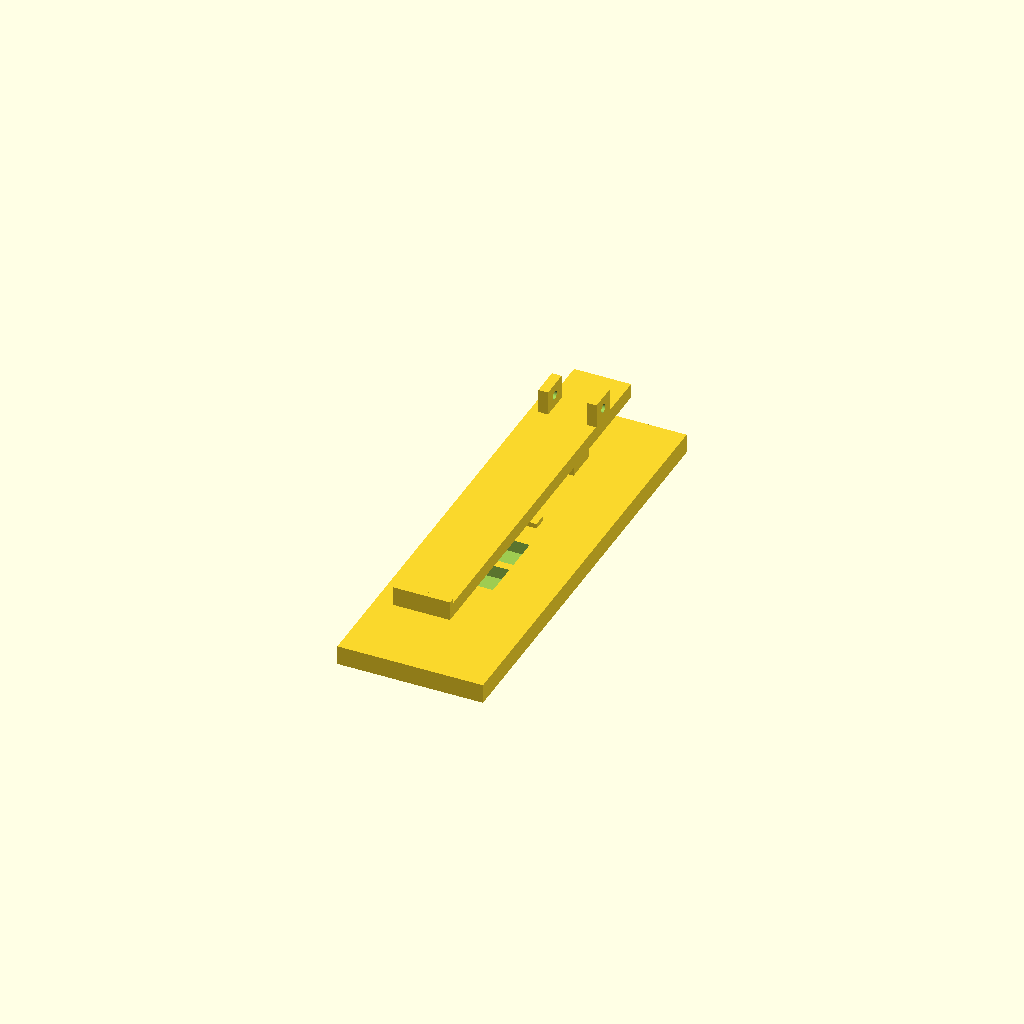
Cell 1: rendered with the file's own defaults.
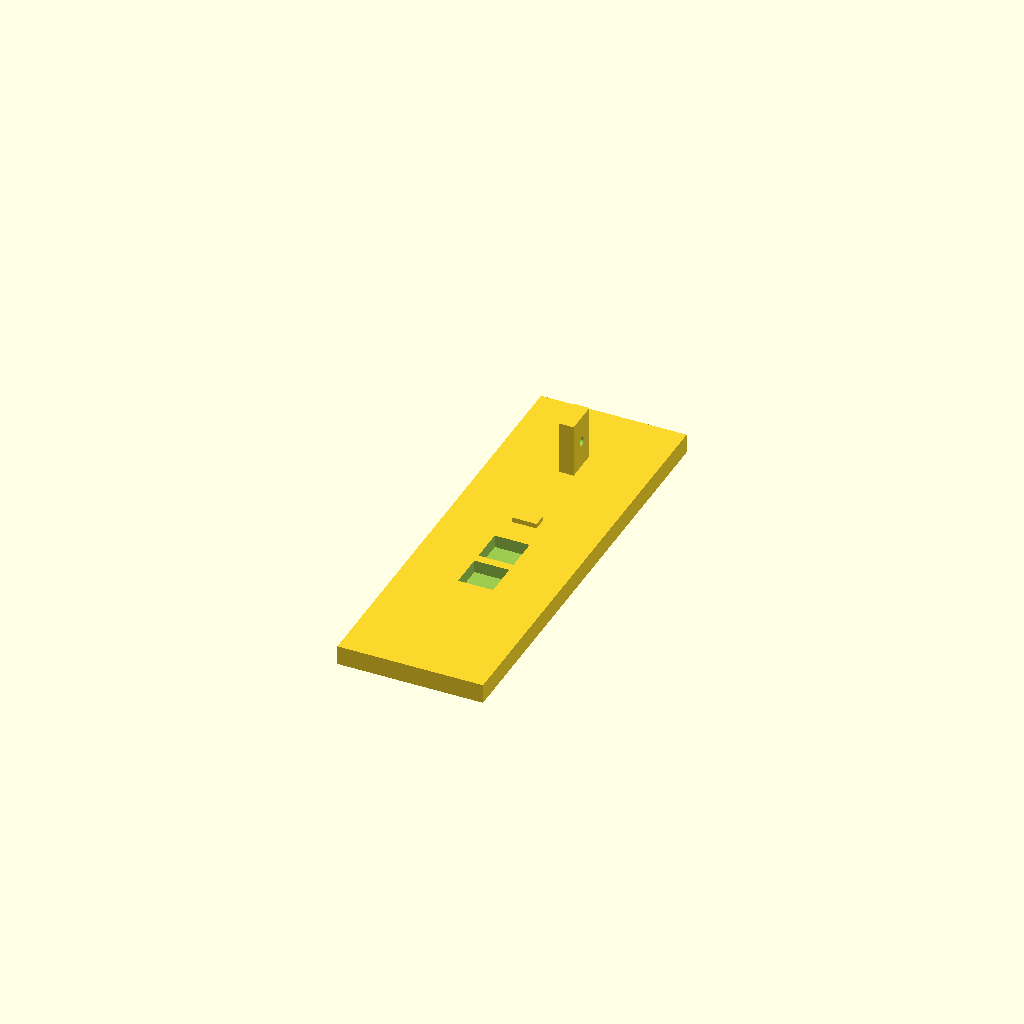
Cell 2: show_key = false (everything else at default).
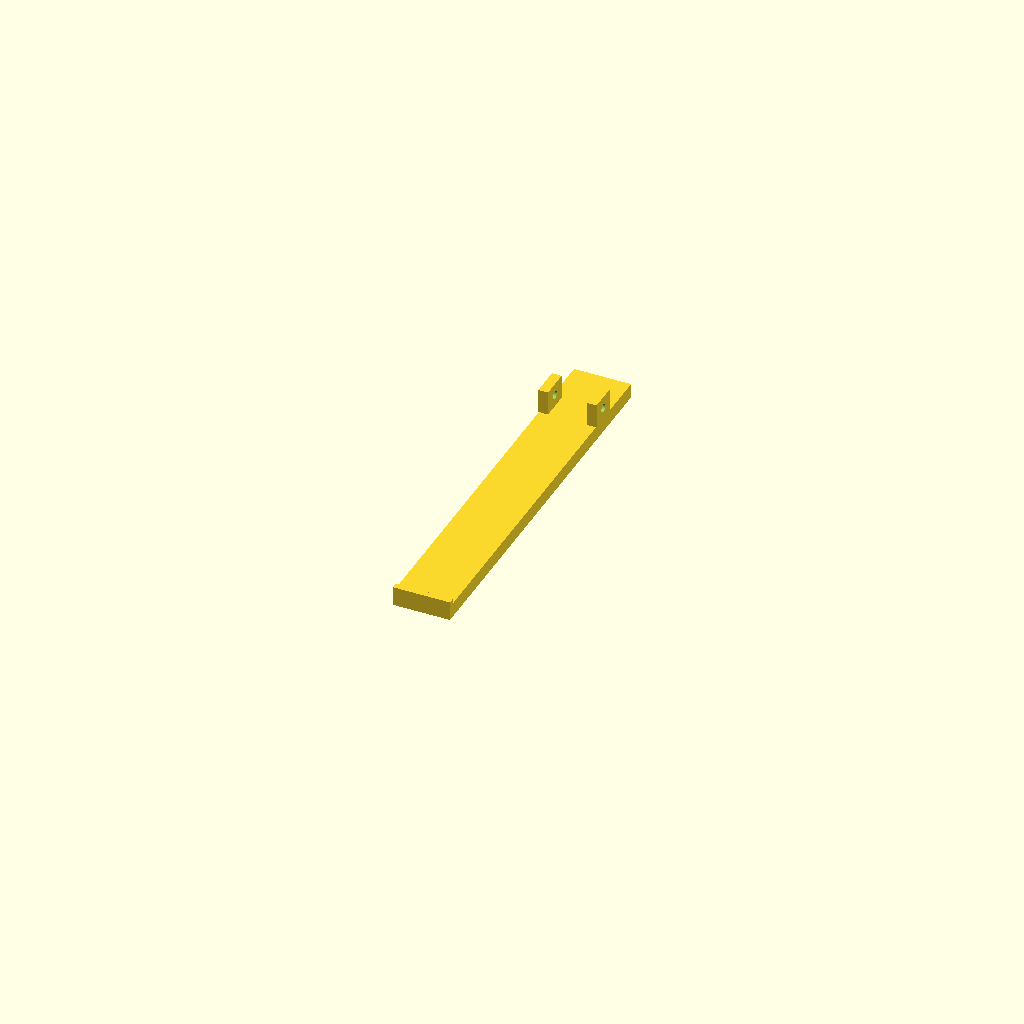
Cell 3 — show_base set to false, the other parameters unchanged.
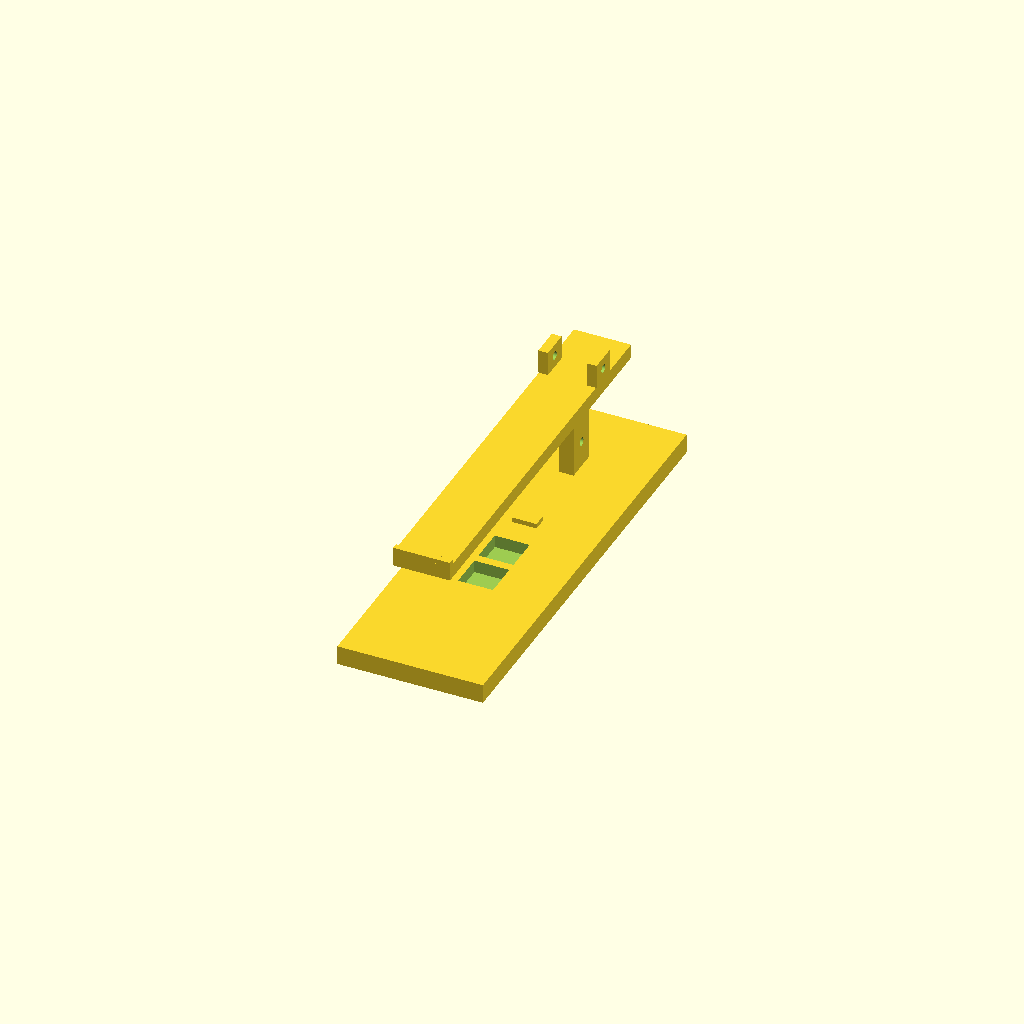
Cell 4: the same model with explode_z = 36.
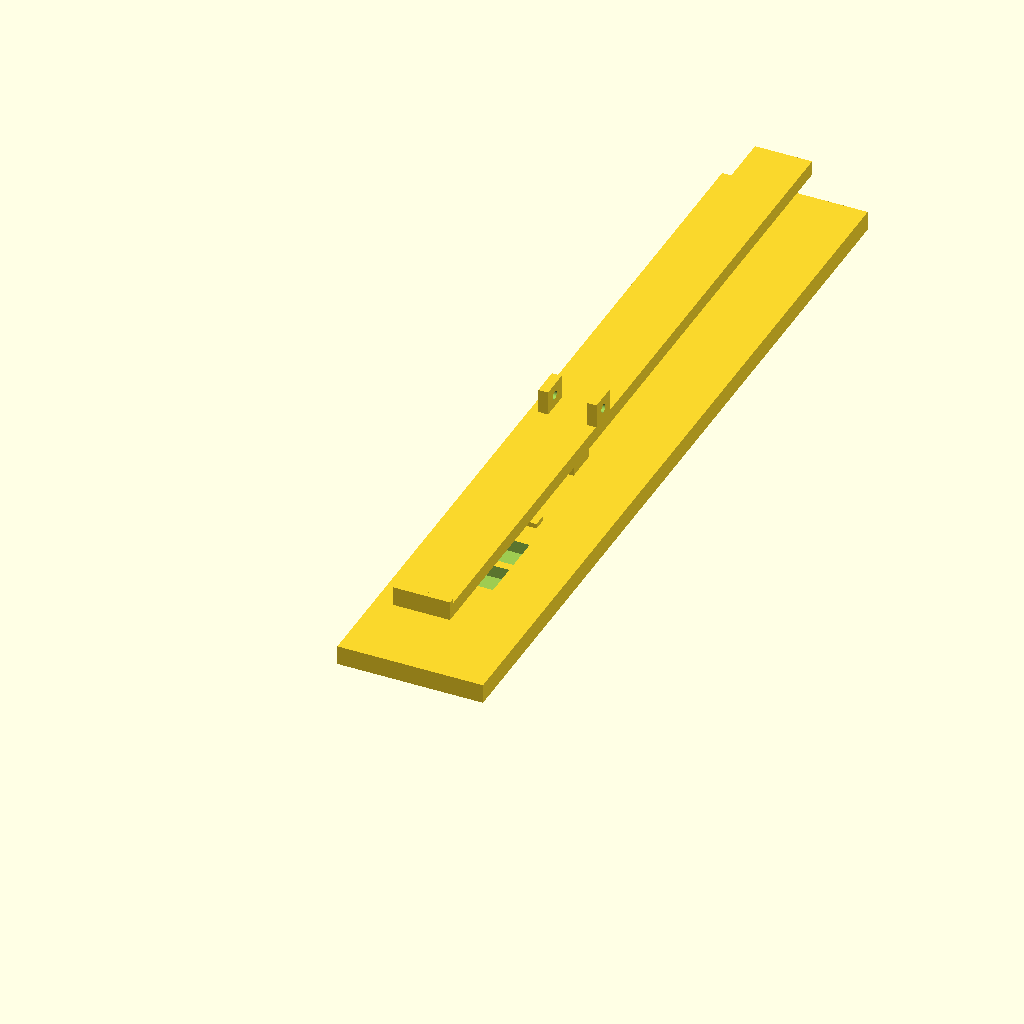
Cell 5 — key_len set to 320, the other parameters unchanged.
All cells are drawn from one camera (rotation 55°, 0°, 25°, orthographic, colour scheme Cornfield), so only the parameter changes between them.
OpenSCAD source file openscad/random/midi_keyboard_one_line.scad:
/*
  1-key (piano-like hinge) + 2 MX switches on symmetry axis (X=0)
  Both switches trigger on DOWNSTROKE (key rotates about rear axis).

  Parts:
    key_hinged(): long key with hinge ears (M3 rod / screw axis)
    base_hinged(): base with hinge towers + 2 MX pockets centered (X=0), separated along Y

  Units: mm
*/

$fn = 64;

// ---------------- VIEW ----------------
show_key  = true;
show_base = true;
explode_z = 18; // separation for preview

// ---------------- KEY (hinged) ----------------
key_len = 160;      // longer, closer to piano feel
key_w   = 23.5;
key_t   = 6;

front_lip_h = 2.0;  // small front lip
front_lip_len = 2.5;

// Hinge axis position (distance from front edge)
hinge_y = 135;      // far from press point (piano-like)
hinge_axis_d = 3.0; // M3 rod/screw
hinge_clear = 0.25; // clearance in hinge hole
hinge_hole_d = hinge_axis_d + 2*hinge_clear;

// Hinge ears geometry on the key
ear_thick = 4.0;    // thickness along X
ear_len_y = 12.0;   // length along Y around hinge
ear_h = 10.0;       // height above key (ears stick upward)
ear_gap = 6.0;      // gap between ears (base tower sits between)
ear_outer_offset = 10.0; // half-distance of ears from center (X)

// Key underside "contact pads" that press switch stems (optional but helpful)
// You can also omit pads and let the flat key hit stems; pads help ensure contact point.
pad_size = 8.0;
padA_h = 2.2;       // pad height (downwards)
pad_delta = 0.9;    // B later => B pad shorter (downwards)
padB_h = padA_h - pad_delta;

// Switch Y positions (on symmetry axis X=0)
swA_y = 55;         // closer to front
swB_y = 73;         // further back (later in rotation if pads equal)
                     // NOTE: if you also use pad_delta, you get extra timing separation

// ---------------- BASE ----------------
base_margin = 10;
base_t = 8;

base_len = key_len + base_margin*2;
base_w = 60;        // enough for hinge towers + stability

// Hinge towers on base
tower_w = ear_gap;      // tower thickness along X (fits between ears)
tower_len_y = 14.0;     // tower depth along Y
tower_h = 22.0;         // tower height above base
tower_y = hinge_y + base_margin;  // base Y position for hinge (shifted by margin)

// MX pocket (simplified)
mx_body_w = 14.4;
mx_body_h = 14.4;
mx_pocket_depth = 5.2;

// Vertical placement of switches: pockets are cut into base top.
sw_pocket_z = base_t - mx_pocket_depth;

// Optional: travel stop (so key doesn't over-crush switches)
stops_enable = true;
stop_h = 2.0;
stop_w = 10.0;
stop_len = 6.0;
stop_y = swB_y + base_margin + 18; // behind switches

// ---------------- ASSEMBLY PREVIEW ----------------
if (show_base) base_hinged();
if (show_key)  translate([0, base_margin, base_t + explode_z]) key_hinged(); 
// ^ key is shifted in Y by base_margin so front aligns with base front margin

// ================= KEY =================
module key_hinged() {
  assert(padB_h > 0, "padB_h must be > 0. Reduce pad_delta or increase padA_h.");

  difference() {
    union() {
      // Main key slab
      translate([-key_w/2, 0, 0])
        cube([key_w, key_len, key_t], center=false);

      // Front lip
      translate([-key_w/2, 0, key_t])
        cube([key_w, front_lip_len, front_lip_h], center=false);

      // Hinge ears (two)
      for (sx = [-1, 1]) {
        translate([sx*ear_outer_offset - ear_thick/2, hinge_y - ear_len_y/2, key_t])
          cube([ear_thick, ear_len_y, ear_h], center=false);
      }

      // Optional underside pads centered on X=0 at swA_y and swB_y
      // Pads go DOWN (negative Z) to concentrate force on stems.
      // A pad taller, B pad shorter -> B triggers later in the same downstroke.
      translate([-pad_size/2, swA_y - pad_size/2, -padA_h])
        cube([pad_size, pad_size, padA_h], center=false);

      translate([-pad_size/2, swB_y - pad_size/2, -padB_h])
        cube([pad_size, pad_size, padB_h], center=false);
    }

    // Hinge holes through both ears (X direction)
    // We drill a cylinder across X through each ear volume.
    // Make a long cylinder and let it intersect both ears.
    translate([0, hinge_y, key_t + ear_h/2])
      rotate([0,90,0])
        cylinder(d=hinge_hole_d, h=2*ear_outer_offset + 2*ear_thick + 10, center=true);
  }
}

// ================= BASE =================
module base_hinged() {
  difference() {
    union() {
      // Base plate
      translate([-base_w/2, 0, 0])
        cube([base_w, base_len, base_t], center=false);

      // Hinge tower (between ears)
      translate([-tower_w/2, tower_y - tower_len_y/2, base_t])
        cube([tower_w, tower_len_y, tower_h], center=false);

      // Optional stops (key should hit stops instead of crushing stems too hard)
      if (stops_enable) {
        translate([-stop_w/2, stop_y, base_t])
          cube([stop_w, stop_len, stop_h], center=false);
      }
    }

    // Hinge axis hole through tower (X direction)
    translate([0, tower_y, base_t + tower_h/2])
      rotate([0,90,0])
        cylinder(d=hinge_hole_d, h=base_w + 20, center=true);

    // MX pockets centered on X=0 at swA_y and swB_y (shifted by base_margin)
    translate([-mx_body_w/2, (swA_y + base_margin) - mx_body_h/2, sw_pocket_z])
      cube([mx_body_w, mx_body_h, mx_pocket_depth + 0.3], center=false);

    translate([-mx_body_w/2, (swB_y + base_margin) - mx_body_h/2, sw_pocket_z])
      cube([mx_body_w, mx_body_h, mx_pocket_depth + 0.3], center=false);
  }

  // Visual markers (comment out if not needed)
  //switch_markers();
}

module switch_markers() {
  color([0.2,0.2,0.2,0.25])
  for (yy=[swA_y, swB_y]) {
    translate([0, yy + base_margin, base_t])
      cylinder(d=6, h=2);
  }
}
Parameter table extracted from the source (name, type, default, range or options):
show_key: bool, default true
show_base: bool, default true
explode_z: number, default 18
key_len: number, default 160
key_w: number, default 23.5
key_t: number, default 6
front_lip_h: number, default 2
front_lip_len: number, default 2.5
hinge_y: number, default 135
hinge_axis_d: number, default 3
hinge_clear: number, default 0.25
ear_thick: number, default 4
ear_len_y: number, default 12
ear_h: number, default 10
ear_gap: number, default 6
ear_outer_offset: number, default 10
pad_size: number, default 8
padA_h: number, default 2.2
pad_delta: number, default 0.9
swA_y: number, default 55
swB_y: number, default 73
base_margin: number, default 10
base_t: number, default 8
base_w: number, default 60
tower_len_y: number, default 14
tower_h: number, default 22
mx_body_w: number, default 14.4
mx_body_h: number, default 14.4
mx_pocket_depth: number, default 5.2
stops_enable: bool, default true
stop_h: number, default 2
stop_w: number, default 10
stop_len: number, default 6
